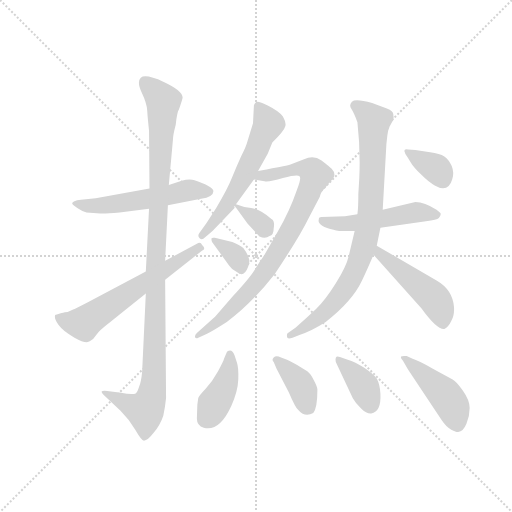
t = 0.00 s
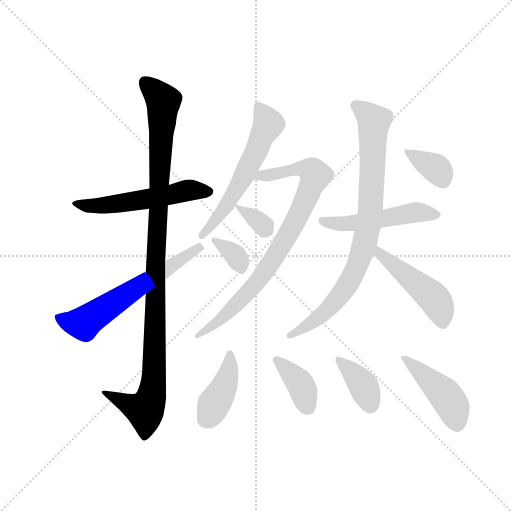
t = 2.08 s
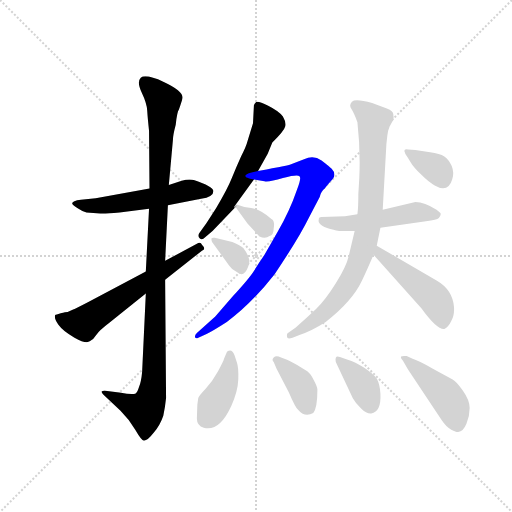
t = 4.15 s
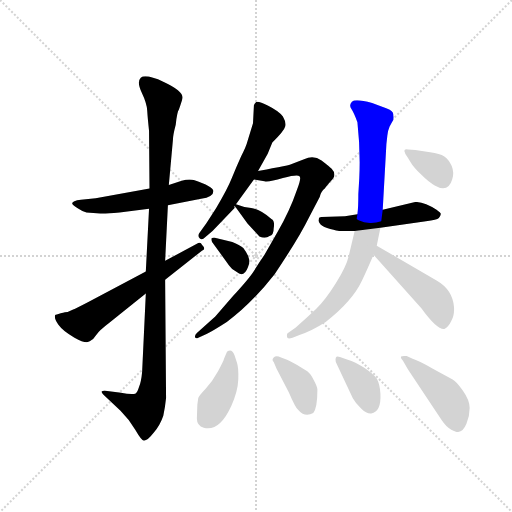
t = 6.23 s
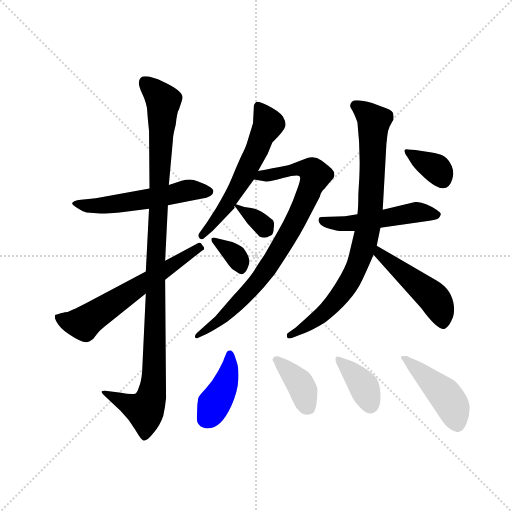
t = 8.30 s
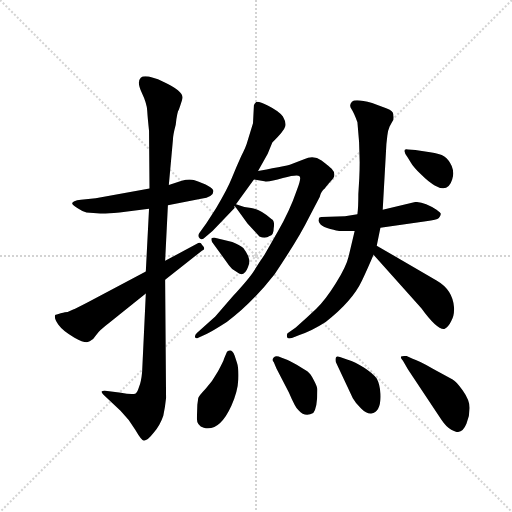
t = 10.38 s

The animated SVG that drew these frames (rendered in a browser with its animation timeline set to each time). Animation: 15 CSS @keyframes rules; one cycle of 10.38 s.

<svg version="1.1" viewBox="0 0 1024 1024" xmlns="http://www.w3.org/2000/svg">
  <g stroke="lightgray" stroke-dasharray="1,1" stroke-width="1" transform="scale(4, 4)">
    <line x1="0" y1="0" x2="256" y2="256"></line>
    <line x1="256" y1="0" x2="0" y2="256"></line>
    <line x1="128" y1="0" x2="128" y2="256"></line>
    <line x1="0" y1="128" x2="256" y2="128"></line>
  </g>
  <g transform="scale(0.92, -0.92) translate(60, -850)">
    <style type="text/css">
      
        @keyframes keyframes0 {
          from {
            stroke: blue;
            stroke-dashoffset: 549;
            stroke-width: 128;
          }
          64% {
            animation-timing-function: step-end;
            stroke: blue;
            stroke-dashoffset: 0;
            stroke-width: 128;
          }
          to {
            stroke: black;
            stroke-width: 1024;
          }
        }
        #make-me-a-hanzi-animation-0 {
          animation: keyframes0 0.69677734375s both;
          animation-delay: 0s;
          animation-timing-function: linear;
        }
      
        @keyframes keyframes1 {
          from {
            stroke: blue;
            stroke-dashoffset: 1088;
            stroke-width: 128;
          }
          78% {
            animation-timing-function: step-end;
            stroke: blue;
            stroke-dashoffset: 0;
            stroke-width: 128;
          }
          to {
            stroke: black;
            stroke-width: 1024;
          }
        }
        #make-me-a-hanzi-animation-1 {
          animation: keyframes1 1.1354166666666667s both;
          animation-delay: 0.69677734375s;
          animation-timing-function: linear;
        }
      
        @keyframes keyframes2 {
          from {
            stroke: blue;
            stroke-dashoffset: 612;
            stroke-width: 128;
          }
          67% {
            animation-timing-function: step-end;
            stroke: blue;
            stroke-dashoffset: 0;
            stroke-width: 128;
          }
          to {
            stroke: black;
            stroke-width: 1024;
          }
        }
        #make-me-a-hanzi-animation-2 {
          animation: keyframes2 0.748046875s both;
          animation-delay: 1.8321940104166667s;
          animation-timing-function: linear;
        }
      
        @keyframes keyframes3 {
          from {
            stroke: blue;
            stroke-dashoffset: 586;
            stroke-width: 128;
          }
          66% {
            animation-timing-function: step-end;
            stroke: blue;
            stroke-dashoffset: 0;
            stroke-width: 128;
          }
          to {
            stroke: black;
            stroke-width: 1024;
          }
        }
        #make-me-a-hanzi-animation-3 {
          animation: keyframes3 0.7268880208333334s both;
          animation-delay: 2.580240885416667s;
          animation-timing-function: linear;
        }
      
        @keyframes keyframes4 {
          from {
            stroke: blue;
            stroke-dashoffset: 832;
            stroke-width: 128;
          }
          73% {
            animation-timing-function: step-end;
            stroke: blue;
            stroke-dashoffset: 0;
            stroke-width: 128;
          }
          to {
            stroke: black;
            stroke-width: 1024;
          }
        }
        #make-me-a-hanzi-animation-4 {
          animation: keyframes4 0.9270833333333334s both;
          animation-delay: 3.3071289062500004s;
          animation-timing-function: linear;
        }
      
        @keyframes keyframes5 {
          from {
            stroke: blue;
            stroke-dashoffset: 338;
            stroke-width: 128;
          }
          52% {
            animation-timing-function: step-end;
            stroke: blue;
            stroke-dashoffset: 0;
            stroke-width: 128;
          }
          to {
            stroke: black;
            stroke-width: 1024;
          }
        }
        #make-me-a-hanzi-animation-5 {
          animation: keyframes5 0.5250651041666666s both;
          animation-delay: 4.234212239583334s;
          animation-timing-function: linear;
        }
      
        @keyframes keyframes6 {
          from {
            stroke: blue;
            stroke-dashoffset: 344;
            stroke-width: 128;
          }
          53% {
            animation-timing-function: step-end;
            stroke: blue;
            stroke-dashoffset: 0;
            stroke-width: 128;
          }
          to {
            stroke: black;
            stroke-width: 1024;
          }
        }
        #make-me-a-hanzi-animation-6 {
          animation: keyframes6 0.5299479166666666s both;
          animation-delay: 4.759277343750001s;
          animation-timing-function: linear;
        }
      
        @keyframes keyframes7 {
          from {
            stroke: blue;
            stroke-dashoffset: 506;
            stroke-width: 128;
          }
          62% {
            animation-timing-function: step-end;
            stroke: blue;
            stroke-dashoffset: 0;
            stroke-width: 128;
          }
          to {
            stroke: black;
            stroke-width: 1024;
          }
        }
        #make-me-a-hanzi-animation-7 {
          animation: keyframes7 0.6617838541666666s both;
          animation-delay: 5.289225260416668s;
          animation-timing-function: linear;
        }
      
        @keyframes keyframes8 {
          from {
            stroke: blue;
            stroke-dashoffset: 842;
            stroke-width: 128;
          }
          73% {
            animation-timing-function: step-end;
            stroke: blue;
            stroke-dashoffset: 0;
            stroke-width: 128;
          }
          to {
            stroke: black;
            stroke-width: 1024;
          }
        }
        #make-me-a-hanzi-animation-8 {
          animation: keyframes8 0.9352213541666666s both;
          animation-delay: 5.951009114583335s;
          animation-timing-function: linear;
        }
      
        @keyframes keyframes9 {
          from {
            stroke: blue;
            stroke-dashoffset: 479;
            stroke-width: 128;
          }
          61% {
            animation-timing-function: step-end;
            stroke: blue;
            stroke-dashoffset: 0;
            stroke-width: 128;
          }
          to {
            stroke: black;
            stroke-width: 1024;
          }
        }
        #make-me-a-hanzi-animation-9 {
          animation: keyframes9 0.6398111979166666s both;
          animation-delay: 6.886230468750002s;
          animation-timing-function: linear;
        }
      
        @keyframes keyframes10 {
          from {
            stroke: blue;
            stroke-dashoffset: 352;
            stroke-width: 128;
          }
          53% {
            animation-timing-function: step-end;
            stroke: blue;
            stroke-dashoffset: 0;
            stroke-width: 128;
          }
          to {
            stroke: black;
            stroke-width: 1024;
          }
        }
        #make-me-a-hanzi-animation-10 {
          animation: keyframes10 0.5364583333333334s both;
          animation-delay: 7.526041666666669s;
          animation-timing-function: linear;
        }
      
        @keyframes keyframes11 {
          from {
            stroke: blue;
            stroke-dashoffset: 409;
            stroke-width: 128;
          }
          57% {
            animation-timing-function: step-end;
            stroke: blue;
            stroke-dashoffset: 0;
            stroke-width: 128;
          }
          to {
            stroke: black;
            stroke-width: 1024;
          }
        }
        #make-me-a-hanzi-animation-11 {
          animation: keyframes11 0.5828450520833334s both;
          animation-delay: 8.062500000000002s;
          animation-timing-function: linear;
        }
      
        @keyframes keyframes12 {
          from {
            stroke: blue;
            stroke-dashoffset: 386;
            stroke-width: 128;
          }
          56% {
            animation-timing-function: step-end;
            stroke: blue;
            stroke-dashoffset: 0;
            stroke-width: 128;
          }
          to {
            stroke: black;
            stroke-width: 1024;
          }
        }
        #make-me-a-hanzi-animation-12 {
          animation: keyframes12 0.5641276041666666s both;
          animation-delay: 8.645345052083336s;
          animation-timing-function: linear;
        }
      
        @keyframes keyframes13 {
          from {
            stroke: blue;
            stroke-dashoffset: 374;
            stroke-width: 128;
          }
          55% {
            animation-timing-function: step-end;
            stroke: blue;
            stroke-dashoffset: 0;
            stroke-width: 128;
          }
          to {
            stroke: black;
            stroke-width: 1024;
          }
        }
        #make-me-a-hanzi-animation-13 {
          animation: keyframes13 0.5543619791666666s both;
          animation-delay: 9.209472656250002s;
          animation-timing-function: linear;
        }
      
        @keyframes keyframes14 {
          from {
            stroke: blue;
            stroke-dashoffset: 445;
            stroke-width: 128;
          }
          59% {
            animation-timing-function: step-end;
            stroke: blue;
            stroke-dashoffset: 0;
            stroke-width: 128;
          }
          to {
            stroke: black;
            stroke-width: 1024;
          }
        }
        #make-me-a-hanzi-animation-14 {
          animation: keyframes14 0.6121419270833334s both;
          animation-delay: 9.763834635416668s;
          animation-timing-function: linear;
        }
      
    </style>
    
      <path d="M 128 388 L 158 386 Q 165 385 200 388 L 264 396 L 305 404 L 377 418 Q 404 422 404 435 Q 402 445 363 458 Q 352 462 335 457 L 307 448 L 265 440 L 148 419 L 116 416 Q 97 414 97 408 Q 96 405 108 398 Q 120 390 128 388 Z" fill="lightgray"></path>
    
      <path d="M 264 396 L 257 260 L 257 212 L 249 42 Q 247 20 242 8 Q 238 -5 234 -6 Q 224 -8 203 -4 L 173 0 Q 163 1 161 -1 Q 160 -3 165 -8 L 202 -43 Q 220 -61 234 -84 Q 248 -108 253 -108 Q 261 -108 274 -91 Q 288 -75 295 -54 Q 299 -35 301 -15 L 299 242 L 299 283 L 305 404 L 307 448 L 316 547 Q 316 556 322 579 Q 325 607 329 612 Q 337 635 337 638 Q 337 653 296 672 Q 256 690 246 681 Q 237 672 248 649 Q 259 626 260 610 Q 261 594 264 566 L 265 440 L 264 396 Z" fill="lightgray"></path>
    
      <path d="M 257 260 L 131 193 Q 102 178 99 177 L 87 172 Q 83 172 72 169 Q 61 166 60 165 Q 57 158 67 144 Q 77 130 102 116 Q 127 102 135 108 Q 144 113 150 123 Q 156 132 177 148 L 257 212 L 299 242 L 379 305 Q 389 308 379 318 Q 376 325 368 320 L 299 283 L 257 260 Z" fill="lightgray"></path>
    
      <path d="M 490 582 L 478 543 Q 475 531 464 510 Q 454 488 444 463 Q 434 438 410 398 L 389 365 L 373 343 Q 369 336 374 332 Q 379 327 386 334 L 402 348 L 452 400 C 465 414 439 386 453 406 L 492 460 L 501 478 L 522 516 L 532 540 Q 558 566 560 575 Q 563 583 555 597 Q 545 609 523 620 Q 501 631 497 628 Q 493 624 492 621 L 490 582 Z" fill="lightgray"></path>
    
      <path d="M 492 460 L 515 456 Q 525 454 555 463 Q 586 471 591 467 Q 596 463 585 436 Q 570 392 543 345 L 515 296 Q 502 277 492 261 Q 482 245 447 207 L 408 162 L 368 126 Q 363 121 364 117 Q 366 113 371 116 L 389 124 Q 402 130 433 150 Q 486 189 537 254 Q 590 333 610 374 L 635 422 Q 638 434 646 440 Q 648 444 657 454 Q 667 463 667 470 Q 667 477 661 483 Q 656 488 639 501 Q 622 514 601 504 L 570 492 Q 560 489 532 484 Q 504 478 501 478 C 471 473 462 465 492 460 Z" fill="lightgray"></path>
    
      <path d="M 452 400 L 478 364 L 504 336 Q 517 330 526 337 Q 535 339 535 354 Q 538 370 530 374 Q 506 395 486 398 Q 467 400 453 406 C 445 409 445 409 452 400 Z" fill="lightgray"></path>
    
      <path d="M 401 324 L 438 273 Q 445 263 454 259 Q 470 245 479 269 Q 484 281 481 288 Q 480 296 469 311 Q 461 318 445 324 L 407 333 Q 401 334 400 332 Q 399 329 401 324 Z" fill="lightgray"></path>
    
      <path d="M 843 411 L 772 394 L 717 384 L 690 380 L 639 378 Q 633 378 633 373 Q 631 368 637 362 Q 643 356 658 352 Q 674 348 677 348 L 711 348 L 767 355 L 866 369 Q 890 372 894 376 Q 898 380 898 384 Q 900 386 889 394 Q 863 411 843 411 Z" fill="lightgray"></path>
    
      <path d="M 772 394 L 780 537 L 782 555 Q 783 566 787 575 L 793 586 Q 797 590 795 600 Q 796 608 781 614 L 749 626 Q 713 636 705 629 Q 698 621 704 613 Q 710 604 717 584 Q 724 521 721 462 L 719 428 Q 719 399 717 384 L 711 348 L 698 293 Q 693 271 670 234 Q 647 197 627 178 Q 607 159 583 138 L 566 126 Q 563 125 564 118 Q 564 112 576 116 L 591 122 Q 615 129 648 150 Q 706 195 727 240 Q 738 263 752 296 L 759 316 L 767 355 L 772 394 Z" fill="lightgray"></path>
    
      <path d="M 752 296 L 856 180 Q 890 133 906 135 Q 915 139 921 152 Q 928 164 927 182 Q 924 220 889 240 L 759 316 C 733 331 732 318 752 296 Z" fill="lightgray"></path>
    
      <path d="M 843 524 L 827 525 Q 819 527 819 522 Q 820 516 826 508 L 833 497 Q 838 488 855 471 Q 873 453 885 447 Q 914 430 923 460 Q 928 474 922 489 Q 916 503 906 510 Q 896 516 875 519 L 843 524 Z" fill="lightgray"></path>
    
      <path d="M 433 84 L 427 70 Q 426 65 414 43 Q 402 21 387 5 Q 372 -11 371 -15 L 369 -30 L 368 -60 Q 368 -76 383 -80 Q 417 -89 443 -32 Q 457 -1 458 25 Q 459 51 455 62 L 450 77 Q 446 88 440 88 Q 434 88 433 84 Z" fill="lightgray"></path>
    
      <path d="M 535 63 L 541 49 L 568 -3 Q 582 -36 589 -42 Q 603 -58 621 -48 Q 630 -37 630 3 Q 630 9 622 24 Q 615 38 608 43 L 585 57 Q 567 67 564 68 L 551 73 Q 540 78 535 73 Q 530 68 535 63 Z" fill="lightgray"></path>
    
      <path d="M 670 63 L 707 -16 Q 713 -27 725 -38 Q 737 -50 747 -49 Q 769 -45 767 -6 Q 766 14 759 27 Q 751 38 731 51 Q 712 63 696 68 L 679 74 Q 667 79 670 63 Z" fill="lightgray"></path>
    
      <path d="M 816 66 L 827 47 L 900 -63 Q 910 -78 921 -84 Q 933 -90 936 -89 Q 947 -88 954 -71 Q 961 -55 961 -37 Q 961 -20 946 1 Q 932 21 924 25 L 882 48 Q 848 67 837 70 L 824 76 Q 815 77 812 75 Q 810 72 816 66 Z" fill="lightgray"></path>
    
    
      <clipPath id="make-me-a-hanzi-clip-0">
        <path d="M 128 388 L 158 386 Q 165 385 200 388 L 264 396 L 305 404 L 377 418 Q 404 422 404 435 Q 402 445 363 458 Q 352 462 335 457 L 307 448 L 265 440 L 148 419 L 116 416 Q 97 414 97 408 Q 96 405 108 398 Q 120 390 128 388 Z"></path>
      </clipPath>
      <path clip-path="url(#make-me-a-hanzi-clip-0)" d="M 105 405 L 188 406 L 354 437 L 395 433" fill="none" id="make-me-a-hanzi-animation-0" stroke-dasharray="421 842" stroke-linecap="round"></path>
    
      <clipPath id="make-me-a-hanzi-clip-1">
        <path d="M 264 396 L 257 260 L 257 212 L 249 42 Q 247 20 242 8 Q 238 -5 234 -6 Q 224 -8 203 -4 L 173 0 Q 163 1 161 -1 Q 160 -3 165 -8 L 202 -43 Q 220 -61 234 -84 Q 248 -108 253 -108 Q 261 -108 274 -91 Q 288 -75 295 -54 Q 299 -35 301 -15 L 299 242 L 299 283 L 305 404 L 307 448 L 316 547 Q 316 556 322 579 Q 325 607 329 612 Q 337 635 337 638 Q 337 653 296 672 Q 256 690 246 681 Q 237 672 248 649 Q 259 626 260 610 Q 261 594 264 566 L 265 440 L 264 396 Z"></path>
      </clipPath>
      <path clip-path="url(#make-me-a-hanzi-clip-1)" d="M 253 673 L 295 630 L 279 312 L 273 7 L 255 -42 L 167 -2" fill="none" id="make-me-a-hanzi-animation-1" stroke-dasharray="960 1920" stroke-linecap="round"></path>
    
      <clipPath id="make-me-a-hanzi-clip-2">
        <path d="M 257 260 L 131 193 Q 102 178 99 177 L 87 172 Q 83 172 72 169 Q 61 166 60 165 Q 57 158 67 144 Q 77 130 102 116 Q 127 102 135 108 Q 144 113 150 123 Q 156 132 177 148 L 257 212 L 299 242 L 379 305 Q 389 308 379 318 Q 376 325 368 320 L 299 283 L 257 260 Z"></path>
      </clipPath>
      <path clip-path="url(#make-me-a-hanzi-clip-2)" d="M 68 161 L 96 149 L 122 147 L 372 312" fill="none" id="make-me-a-hanzi-animation-2" stroke-dasharray="484 968" stroke-linecap="round"></path>
    
      <clipPath id="make-me-a-hanzi-clip-3">
        <path d="M 490 582 L 478 543 Q 475 531 464 510 Q 454 488 444 463 Q 434 438 410 398 L 389 365 L 373 343 Q 369 336 374 332 Q 379 327 386 334 L 402 348 L 452 400 C 465 414 439 386 453 406 L 492 460 L 501 478 L 522 516 L 532 540 Q 558 566 560 575 Q 563 583 555 597 Q 545 609 523 620 Q 501 631 497 628 Q 493 624 492 621 L 490 582 Z"></path>
      </clipPath>
      <path clip-path="url(#make-me-a-hanzi-clip-3)" d="M 501 620 L 524 580 L 451 432 L 379 338" fill="none" id="make-me-a-hanzi-animation-3" stroke-dasharray="458 916" stroke-linecap="round"></path>
    
      <clipPath id="make-me-a-hanzi-clip-4">
        <path d="M 492 460 L 515 456 Q 525 454 555 463 Q 586 471 591 467 Q 596 463 585 436 Q 570 392 543 345 L 515 296 Q 502 277 492 261 Q 482 245 447 207 L 408 162 L 368 126 Q 363 121 364 117 Q 366 113 371 116 L 389 124 Q 402 130 433 150 Q 486 189 537 254 Q 590 333 610 374 L 635 422 Q 638 434 646 440 Q 648 444 657 454 Q 667 463 667 470 Q 667 477 661 483 Q 656 488 639 501 Q 622 514 601 504 L 570 492 Q 560 489 532 484 Q 504 478 501 478 C 471 473 462 465 492 460 Z"></path>
      </clipPath>
      <path clip-path="url(#make-me-a-hanzi-clip-4)" d="M 498 462 L 591 484 L 619 478 L 625 470 L 571 347 L 517 260 L 420 155 L 368 121" fill="none" id="make-me-a-hanzi-animation-4" stroke-dasharray="704 1408" stroke-linecap="round"></path>
    
      <clipPath id="make-me-a-hanzi-clip-5">
        <path d="M 452 400 L 478 364 L 504 336 Q 517 330 526 337 Q 535 339 535 354 Q 538 370 530 374 Q 506 395 486 398 Q 467 400 453 406 C 445 409 445 409 452 400 Z"></path>
      </clipPath>
      <path clip-path="url(#make-me-a-hanzi-clip-5)" d="M 457 402 L 521 351" fill="none" id="make-me-a-hanzi-animation-5" stroke-dasharray="210 420" stroke-linecap="round"></path>
    
      <clipPath id="make-me-a-hanzi-clip-6">
        <path d="M 401 324 L 438 273 Q 445 263 454 259 Q 470 245 479 269 Q 484 281 481 288 Q 480 296 469 311 Q 461 318 445 324 L 407 333 Q 401 334 400 332 Q 399 329 401 324 Z"></path>
      </clipPath>
      <path clip-path="url(#make-me-a-hanzi-clip-6)" d="M 404 328 L 444 302 L 465 268" fill="none" id="make-me-a-hanzi-animation-6" stroke-dasharray="216 432" stroke-linecap="round"></path>
    
      <clipPath id="make-me-a-hanzi-clip-7">
        <path d="M 843 411 L 772 394 L 717 384 L 690 380 L 639 378 Q 633 378 633 373 Q 631 368 637 362 Q 643 356 658 352 Q 674 348 677 348 L 711 348 L 767 355 L 866 369 Q 890 372 894 376 Q 898 380 898 384 Q 900 386 889 394 Q 863 411 843 411 Z"></path>
      </clipPath>
      <path clip-path="url(#make-me-a-hanzi-clip-7)" d="M 641 370 L 694 364 L 846 389 L 888 384" fill="none" id="make-me-a-hanzi-animation-7" stroke-dasharray="378 756" stroke-linecap="round"></path>
    
      <clipPath id="make-me-a-hanzi-clip-8">
        <path d="M 772 394 L 780 537 L 782 555 Q 783 566 787 575 L 793 586 Q 797 590 795 600 Q 796 608 781 614 L 749 626 Q 713 636 705 629 Q 698 621 704 613 Q 710 604 717 584 Q 724 521 721 462 L 719 428 Q 719 399 717 384 L 711 348 L 698 293 Q 693 271 670 234 Q 647 197 627 178 Q 607 159 583 138 L 566 126 Q 563 125 564 118 Q 564 112 576 116 L 591 122 Q 615 129 648 150 Q 706 195 727 240 Q 738 263 752 296 L 759 316 L 767 355 L 772 394 Z"></path>
      </clipPath>
      <path clip-path="url(#make-me-a-hanzi-clip-8)" d="M 712 621 L 753 587 L 745 391 L 726 298 L 698 235 L 667 192 L 618 148 L 571 121" fill="none" id="make-me-a-hanzi-animation-8" stroke-dasharray="714 1428" stroke-linecap="round"></path>
    
      <clipPath id="make-me-a-hanzi-clip-9">
        <path d="M 752 296 L 856 180 Q 890 133 906 135 Q 915 139 921 152 Q 928 164 927 182 Q 924 220 889 240 L 759 316 C 733 331 732 318 752 296 Z"></path>
      </clipPath>
      <path clip-path="url(#make-me-a-hanzi-clip-9)" d="M 764 309 L 765 297 L 883 202 L 904 146" fill="none" id="make-me-a-hanzi-animation-9" stroke-dasharray="351 702" stroke-linecap="round"></path>
    
      <clipPath id="make-me-a-hanzi-clip-10">
        <path d="M 843 524 L 827 525 Q 819 527 819 522 Q 820 516 826 508 L 833 497 Q 838 488 855 471 Q 873 453 885 447 Q 914 430 923 460 Q 928 474 922 489 Q 916 503 906 510 Q 896 516 875 519 L 843 524 Z"></path>
      </clipPath>
      <path clip-path="url(#make-me-a-hanzi-clip-10)" d="M 826 517 L 889 483 L 902 462" fill="none" id="make-me-a-hanzi-animation-10" stroke-dasharray="224 448" stroke-linecap="round"></path>
    
      <clipPath id="make-me-a-hanzi-clip-11">
        <path d="M 433 84 L 427 70 Q 426 65 414 43 Q 402 21 387 5 Q 372 -11 371 -15 L 369 -30 L 368 -60 Q 368 -76 383 -80 Q 417 -89 443 -32 Q 457 -1 458 25 Q 459 51 455 62 L 450 77 Q 446 88 440 88 Q 434 88 433 84 Z"></path>
      </clipPath>
      <path clip-path="url(#make-me-a-hanzi-clip-11)" d="M 441 79 L 428 10 L 387 -62" fill="none" id="make-me-a-hanzi-animation-11" stroke-dasharray="281 562" stroke-linecap="round"></path>
    
      <clipPath id="make-me-a-hanzi-clip-12">
        <path d="M 535 63 L 541 49 L 568 -3 Q 582 -36 589 -42 Q 603 -58 621 -48 Q 630 -37 630 3 Q 630 9 622 24 Q 615 38 608 43 L 585 57 Q 567 67 564 68 L 551 73 Q 540 78 535 73 Q 530 68 535 63 Z"></path>
      </clipPath>
      <path clip-path="url(#make-me-a-hanzi-clip-12)" d="M 541 68 L 593 15 L 611 -38" fill="none" id="make-me-a-hanzi-animation-12" stroke-dasharray="258 516" stroke-linecap="round"></path>
    
      <clipPath id="make-me-a-hanzi-clip-13">
        <path d="M 670 63 L 707 -16 Q 713 -27 725 -38 Q 737 -50 747 -49 Q 769 -45 767 -6 Q 766 14 759 27 Q 751 38 731 51 Q 712 63 696 68 L 679 74 Q 667 79 670 63 Z"></path>
      </clipPath>
      <path clip-path="url(#make-me-a-hanzi-clip-13)" d="M 680 64 L 721 24 L 745 -32" fill="none" id="make-me-a-hanzi-animation-13" stroke-dasharray="246 492" stroke-linecap="round"></path>
    
      <clipPath id="make-me-a-hanzi-clip-14">
        <path d="M 816 66 L 827 47 L 900 -63 Q 910 -78 921 -84 Q 933 -90 936 -89 Q 947 -88 954 -71 Q 961 -55 961 -37 Q 961 -20 946 1 Q 932 21 924 25 L 882 48 Q 848 67 837 70 L 824 76 Q 815 77 812 75 Q 810 72 816 66 Z"></path>
      </clipPath>
      <path clip-path="url(#make-me-a-hanzi-clip-14)" d="M 818 72 L 913 -15 L 934 -71" fill="none" id="make-me-a-hanzi-animation-14" stroke-dasharray="317 634" stroke-linecap="round"></path>
    
  </g>
</svg>
